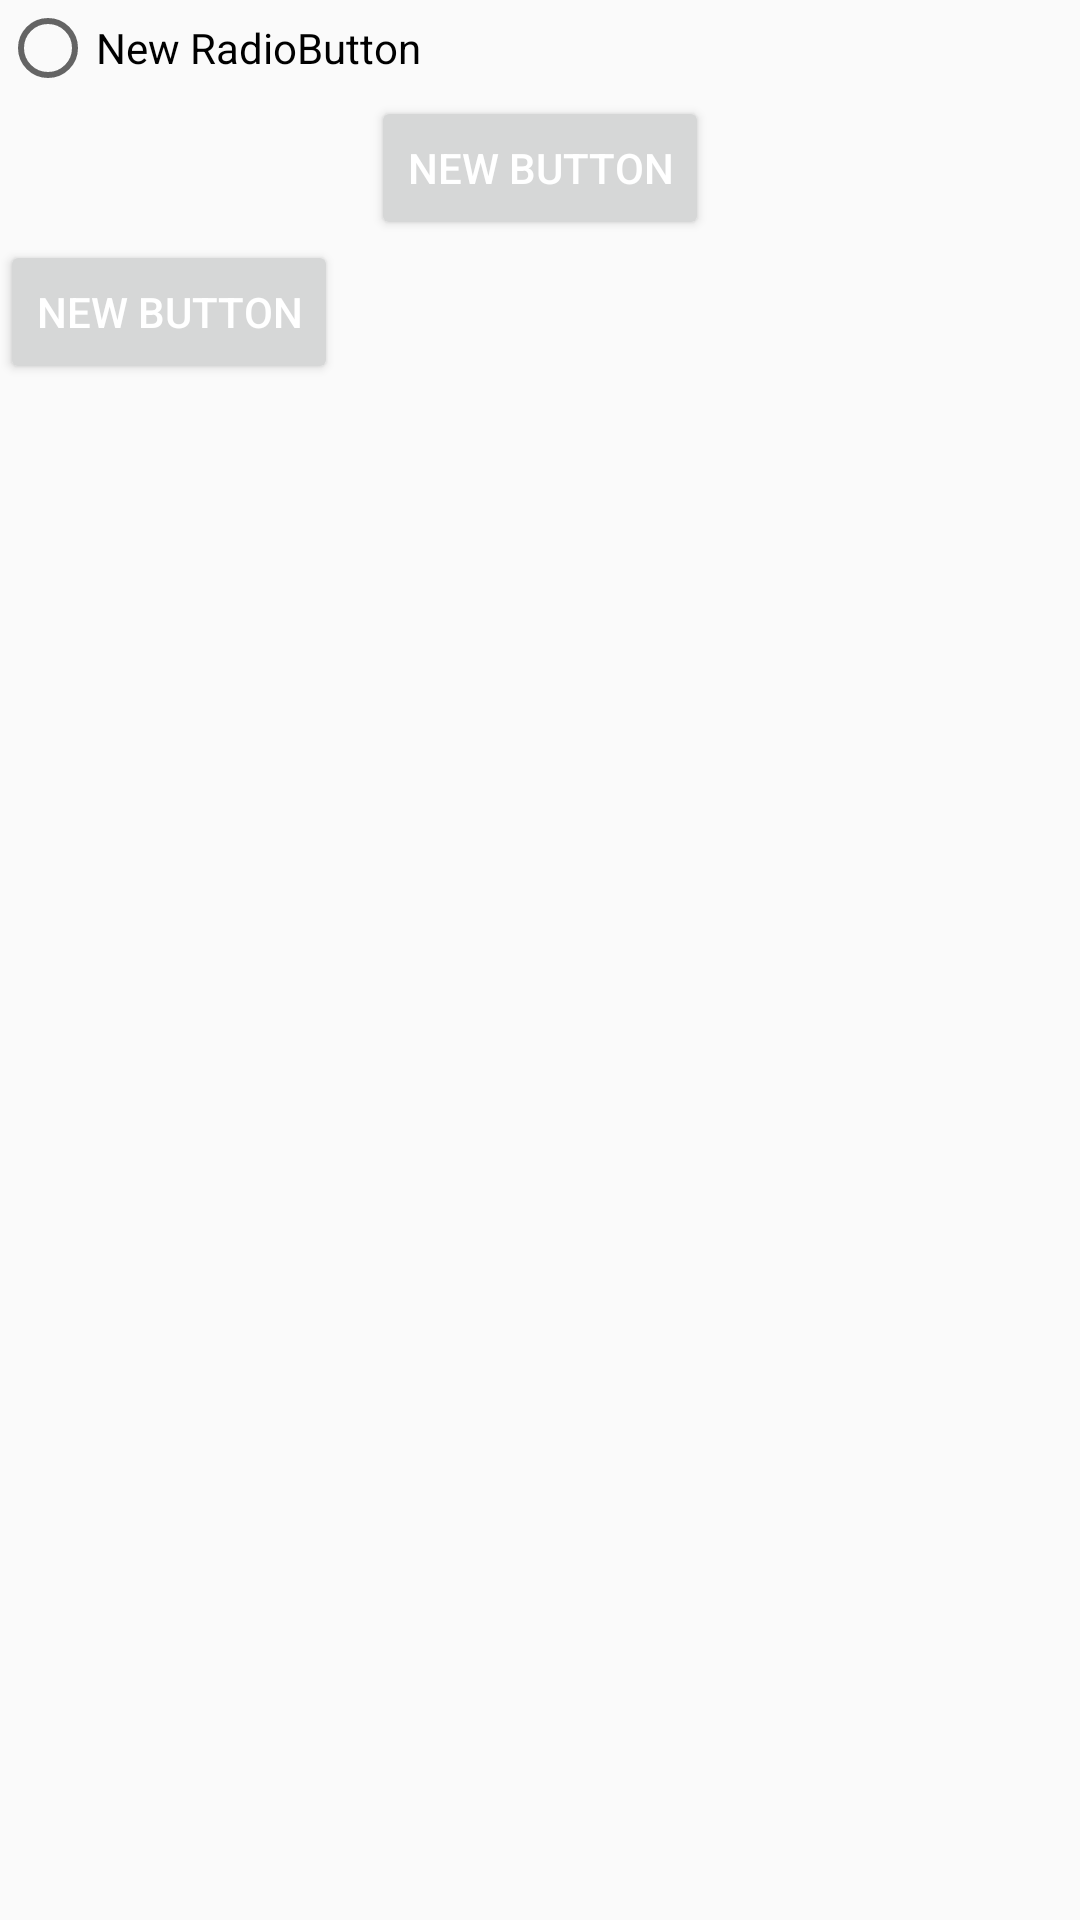

Write the Android layout XML for this screen, with the resource values it uses.
<!-- AndroidManifest.xml: application theme AppTheme -->
<!-- res/layout/fragment_basic_color.xml -->
<?xml version="1.0" encoding="utf-8"?>
<LinearLayout xmlns:android="http://schemas.android.com/apk/res/android"
    android:layout_width="match_parent"
    android:layout_height="match_parent"
    android:orientation="vertical">

    <RadioButton
        android:id="@+id/radioButton"
        android:layout_width="wrap_content"
        android:layout_height="wrap_content"
        android:text="New RadioButton" />

    <Button
        android:id="@+id/button"
        android:layout_width="wrap_content"
        android:layout_height="wrap_content"
        android:layout_gravity="center_horizontal"
        android:text="New Button" />

    <Button
        android:id="@+id/button2"
        style="?android:attr/buttonStyleSmall"
        android:layout_width="wrap_content"
        android:layout_height="wrap_content"
        android:text="New Button" />
</LinearLayout>
<!-- resources referenced by this layout -->
<resources>
  <style name="AppTheme" parent="Theme.AppCompat.Light.NoActionBar">
          
          <item name="colorPrimary">@color/colorPrimary</item>
          <item name="colorPrimaryDark">@color/colorPrimaryDark</item>
          <item name="colorAccent">@color/colorAccent</item>
          <item name="android:textColorPrimary">@color/colorIcons</item>
          <item name="android:textColorSecondary">@color/colorSecondaryText</item>
          <item name="android:divider">@color/colorDivider</item>
          <item name="android:icon">@color/colorIcons</item>
      </style>
  <color name="colorPrimary">#03A9F4</color>
  <color name="colorPrimaryDark">#0288D1</color>
  <color name="colorAccent">#FFC107</color>
  <color name="colorIcons">#FFFFFF</color>
  <color name="colorSecondaryText">#727272</color>
  <color name="colorDivider">#B6B6B6</color>
      //menu
</resources>
